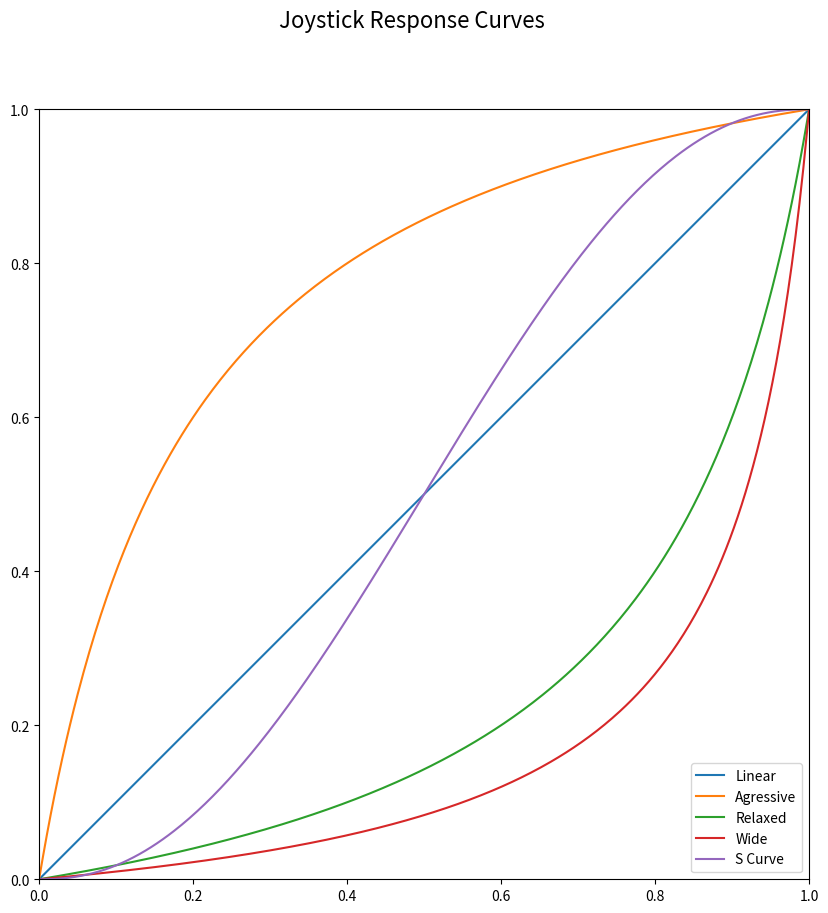

The script that saved this image: (Note: this script raises an exception after producing the figure.)
#!/usr/bin/env python3
"""Script for generating GC joysticks response curve tables.

 -- [redacted]
"""

from collections import namedtuple
from scipy import stats
from scipy.interpolate import interp1d
from scipy.special import betainc
import matplotlib.pyplot as plt
import numpy as np

def sigmoid(k, t):
    """Source: https://dinodini.wordpress.com/2010/04/05/normalized-tunable-sigmoid-functions/ """
    return (k*abs(t))/(k-abs(t)+1)

def sigmoid_unbond(k, t):
    if (t > 1):
        return 1;
    if (t < -1):
        return -1;
    if (t < 0):
        return -sigmoid(k, t)
    else:
        return sigmoid(k, t)

def scurve(k, t):
    if (t > 1):
        return 1;
    if (t < -1):
        return -1;
    if (t < 0):
        return -betainc(k, k, abs(t))
    else:
        return betainc(k, k, t)

def get_gc_js_curve_tables(joysticks):
    """ Build the curve table for GC joysticks. """
    k = 0.5 * np.exp(3.5) / 7
    gc_curves = []
    for joystick in joysticks['GC']:
        gc_curves.append([int(round(sigmoid_unbond(-1.2, val/joystick.max_int.origin)*joystick.max_int.origin)) for j in (range(128), range(-128, 0)) for val in j])
    for joystick in joysticks['GC']:
        gc_curves.append([int(round(sigmoid_unbond(0.2, val/joystick.max_int.origin)*joystick.max_int.origin)) for j in (range(128), range(-128, 0)) for val in j])
    for joystick in joysticks['GC']:
        gc_curves.append([int(round(sigmoid_unbond(0.1, val/joystick.max_int.origin)*joystick.max_int.origin)) for j in (range(128), range(-128, 0)) for val in j])
    for joystick in joysticks['GC']:
        gc_curves.append([int(round(scurve(k, val/joystick.max_int.origin)*joystick.max_int.origin)) for j in (range(128), range(-128, 0)) for val in j])

    return gc_curves

def main():
    """ Main """
    x = np.linspace(0, 1, num=400)
    k = 0.5 * np.exp(3.5) / 7
    fig, ax = plt.subplots(figsize=(10, 10))
    fig.suptitle('Joystick Response Curves', fontsize=16)
    ax.set(xlim=[0, 1], ylim=[0, 1], aspect=1)
    ax.plot(x, x, '-')
    ax.plot(x, sigmoid(-1.2, x), '-')
    ax.plot(x, sigmoid(0.2, x), '-')
    ax.plot(x, sigmoid(0.1, x), '-')
    ax.plot(x, betainc(k, k, x), '-')
    ax.legend(['Linear', 'Agressive', 'Relaxed', 'Wide', 'S Curve'], loc='lower right')
    fig.savefig('figure/js_response_curves.png', bbox_inches='tight')

if __name__ == "__main__":
    main()

### The End ###
